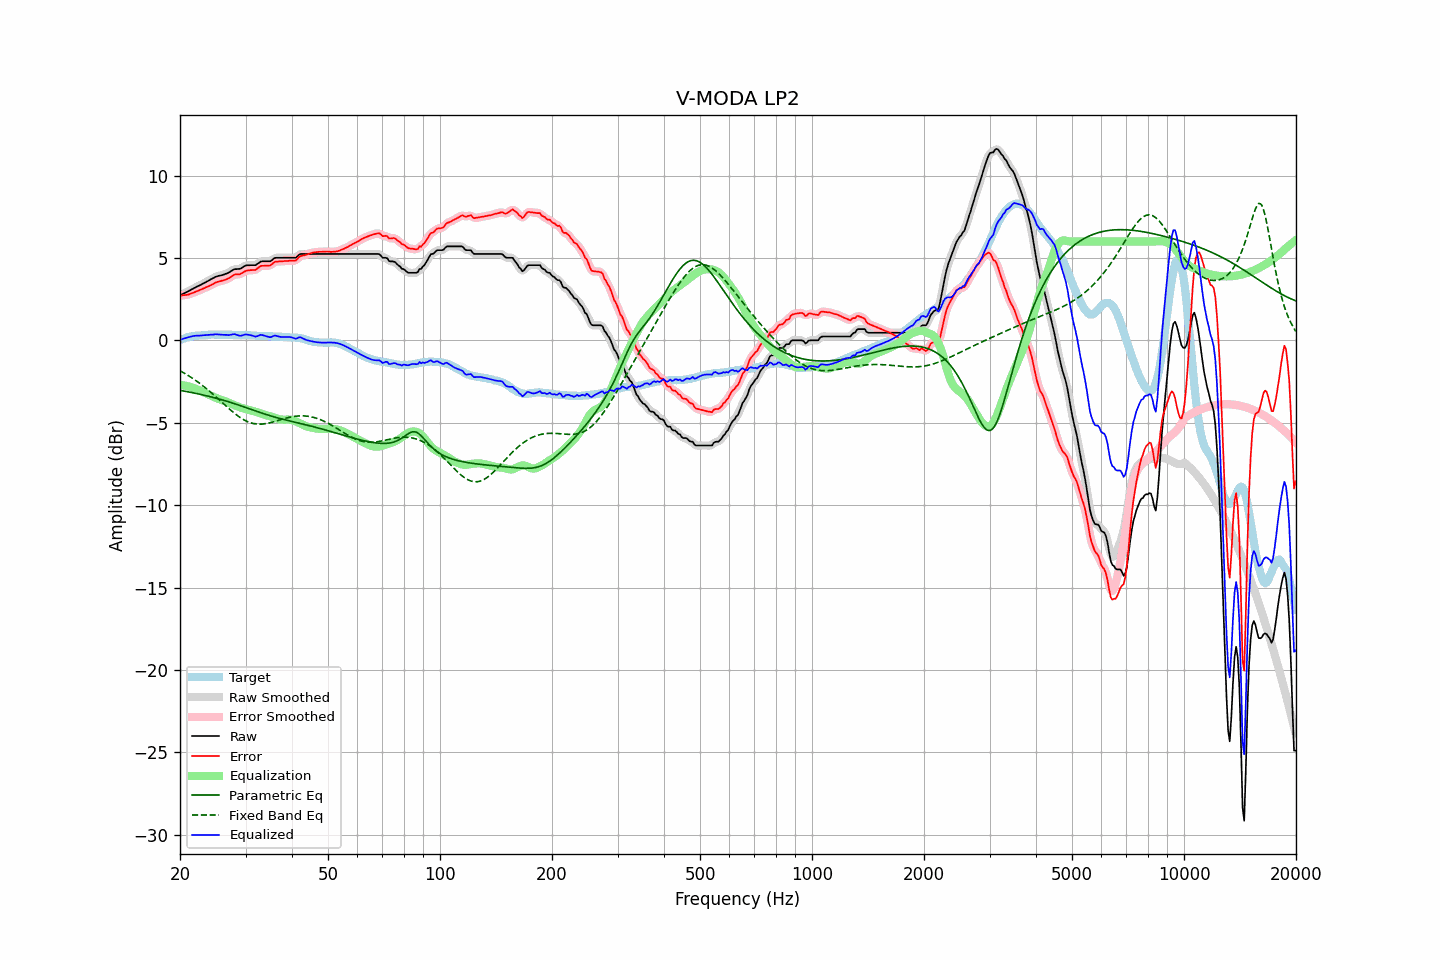

The table this chart was drawn from, first rows:
frequency, raw, error, smoothed, error_smoothed, equalization, parametric_eq, fixed_band_eq, equalized_raw, equalized_smoothed, target
20.00, 2.74, 2.72, 2.74, 2.72, -2.71, -3.03, -1.85, 0.03, 0.03, 0.02
20.20, 2.78, 2.72, 2.78, 2.72, -2.72, -3.05, -1.90, 0.06, 0.06, 0.06
20.40, 2.83, 2.74, 2.83, 2.73, -2.73, -3.07, -1.95, 0.10, 0.10, 0.09
20.61, 2.87, 2.75, 2.87, 2.74, -2.75, -3.09, -2.01, 0.12, 0.13, 0.12
20.81, 2.92, 2.76, 2.92, 2.76, -2.77, -3.10, -2.07, 0.16, 0.16, 0.16
21.02, 2.97, 2.77, 2.97, 2.78, -2.79, -3.12, -2.13, 0.18, 0.18, 0.20
21.23, 3.02, 2.81, 3.02, 2.80, -2.81, -3.14, -2.19, 0.21, 0.21, 0.21
21.44, 3.07, 2.84, 3.07, 2.84, -2.84, -3.16, -2.25, 0.23, 0.23, 0.23
21.66, 3.13, 2.88, 3.13, 2.88, -2.87, -3.18, -2.31, 0.25, 0.25, 0.25
21.87, 3.18, 2.92, 3.18, 2.92, -2.91, -3.20, -2.38, 0.27, 0.27, 0.26
22.09, 3.23, 2.95, 3.23, 2.96, -2.95, -3.22, -2.45, 0.28, 0.28, 0.28
22.31, 3.28, 3.00, 3.28, 2.99, -2.99, -3.24, -2.52, 0.29, 0.29, 0.28
22.54, 3.32, 3.03, 3.32, 3.03, -3.03, -3.26, -2.59, 0.29, 0.29, 0.29
22.76, 3.37, 3.07, 3.37, 3.07, -3.08, -3.28, -2.66, 0.29, 0.29, 0.30
22.99, 3.42, 3.12, 3.42, 3.12, -3.12, -3.31, -2.74, 0.30, 0.30, 0.30
23.22, 3.47, 3.16, 3.47, 3.16, -3.16, -3.33, -2.82, 0.31, 0.31, 0.31
23.45, 3.53, 3.21, 3.53, 3.21, -3.21, -3.35, -2.89, 0.33, 0.32, 0.32
23.69, 3.58, 3.25, 3.58, 3.25, -3.25, -3.38, -2.97, 0.33, 0.33, 0.33
23.92, 3.63, 3.29, 3.63, 3.29, -3.30, -3.40, -3.06, 0.33, 0.33, 0.34
24.16, 3.69, 3.34, 3.69, 3.34, -3.35, -3.42, -3.14, 0.34, 0.34, 0.35
24.40, 3.74, 3.38, 3.74, 3.39, -3.40, -3.45, -3.22, 0.34, 0.35, 0.36
24.65, 3.79, 3.44, 3.80, 3.44, -3.44, -3.47, -3.31, 0.35, 0.36, 0.35
24.89, 3.85, 3.50, 3.84, 3.49, -3.48, -3.50, -3.40, 0.37, 0.36, 0.35
25.14, 3.88, 3.53, 3.88, 3.54, -3.52, -3.52, -3.48, 0.36, 0.36, 0.35
25.39, 3.91, 3.56, 3.91, 3.57, -3.55, -3.55, -3.57, 0.36, 0.36, 0.35
25.65, 3.93, 3.58, 3.93, 3.59, -3.59, -3.58, -3.66, 0.34, 0.34, 0.34
25.91, 3.95, 3.62, 3.95, 3.61, -3.62, -3.61, -3.75, 0.33, 0.34, 0.33
26.16, 3.98, 3.64, 3.98, 3.64, -3.65, -3.63, -3.84, 0.33, 0.33, 0.34
26.43, 4.02, 3.68, 4.02, 3.67, -3.69, -3.66, -3.93, 0.33, 0.33, 0.34
26.69, 4.06, 3.72, 4.05, 3.71, -3.73, -3.69, -4.02, 0.33, 0.33, 0.34
26.96, 4.09, 3.75, 4.10, 3.76, -3.77, -3.72, -4.10, 0.31, 0.32, 0.34
27.23, 4.15, 3.81, 4.15, 3.81, -3.82, -3.75, -4.19, 0.33, 0.33, 0.34
27.50, 4.21, 3.87, 4.21, 3.87, -3.86, -3.78, -4.27, 0.35, 0.35, 0.34
27.77, 4.27, 3.94, 4.27, 3.94, -3.90, -3.81, -4.36, 0.37, 0.36, 0.33
28.05, 4.32, 3.99, 4.31, 3.98, -3.94, -3.85, -4.44, 0.38, 0.36, 0.33
28.33, 4.32, 4.00, 4.32, 4.00, -3.98, -3.88, -4.51, 0.34, 0.34, 0.32
28.62, 4.33, 4.00, 4.33, 4.00, -4.02, -3.91, -4.59, 0.31, 0.31, 0.33
28.90, 4.33, 4.00, 4.34, 4.02, -4.06, -3.94, -4.65, 0.27, 0.28, 0.33
29.19, 4.37, 4.05, 4.38, 4.05, -4.09, -3.98, -4.72, 0.28, 0.29, 0.32
29.48, 4.43, 4.11, 4.43, 4.11, -4.12, -4.01, -4.78, 0.31, 0.31, 0.32
29.78, 4.49, 4.17, 4.49, 4.17, -4.15, -4.04, -4.84, 0.34, 0.34, 0.32
30.08, 4.54, 4.22, 4.53, 4.21, -4.18, -4.08, -4.88, 0.36, 0.35, 0.32
30.38, 4.55, 4.24, 4.55, 4.24, -4.20, -4.11, -4.93, 0.35, 0.35, 0.31
30.68, 4.55, 4.24, 4.56, 4.25, -4.23, -4.15, -4.97, 0.32, 0.33, 0.31
30.99, 4.56, 4.26, 4.56, 4.25, -4.25, -4.18, -5.00, 0.31, 0.31, 0.30
31.30, 4.56, 4.26, 4.55, 4.25, -4.28, -4.22, -5.03, 0.28, 0.28, 0.30
31.61, 4.56, 4.26, 4.56, 4.27, -4.31, -4.25, -5.05, 0.25, 0.25, 0.30
31.93, 4.56, 4.27, 4.58, 4.29, -4.34, -4.28, -5.07, 0.22, 0.24, 0.29
32.24, 4.62, 4.35, 4.63, 4.35, -4.37, -4.32, -5.08, 0.25, 0.25, 0.27
32.57, 4.69, 4.42, 4.69, 4.42, -4.41, -4.35, -5.09, 0.28, 0.29, 0.27
32.89, 4.77, 4.50, 4.75, 4.48, -4.44, -4.39, -5.09, 0.33, 0.31, 0.27
33.22, 4.79, 4.52, 4.79, 4.52, -4.47, -4.42, -5.08, 0.32, 0.32, 0.27
33.55, 4.79, 4.52, 4.80, 4.53, -4.49, -4.45, -5.07, 0.30, 0.30, 0.27
33.89, 4.79, 4.52, 4.79, 4.53, -4.52, -4.48, -5.06, 0.27, 0.27, 0.27
34.23, 4.79, 4.53, 4.78, 4.52, -4.55, -4.51, -5.04, 0.24, 0.24, 0.26
34.57, 4.79, 4.54, 4.79, 4.53, -4.58, -4.54, -5.02, 0.21, 0.21, 0.25
34.92, 4.79, 4.54, 4.81, 4.56, -4.60, -4.57, -5.00, 0.19, 0.20, 0.25
35.27, 4.85, 4.60, 4.86, 4.61, -4.64, -4.60, -4.97, 0.21, 0.22, 0.25
35.62, 4.93, 4.69, 4.92, 4.68, -4.67, -4.63, -4.95, 0.26, 0.25, 0.24
35.97, 5.00, 4.76, 4.98, 4.75, -4.71, -4.66, -4.92, 0.29, 0.28, 0.24
... 635 more rows
